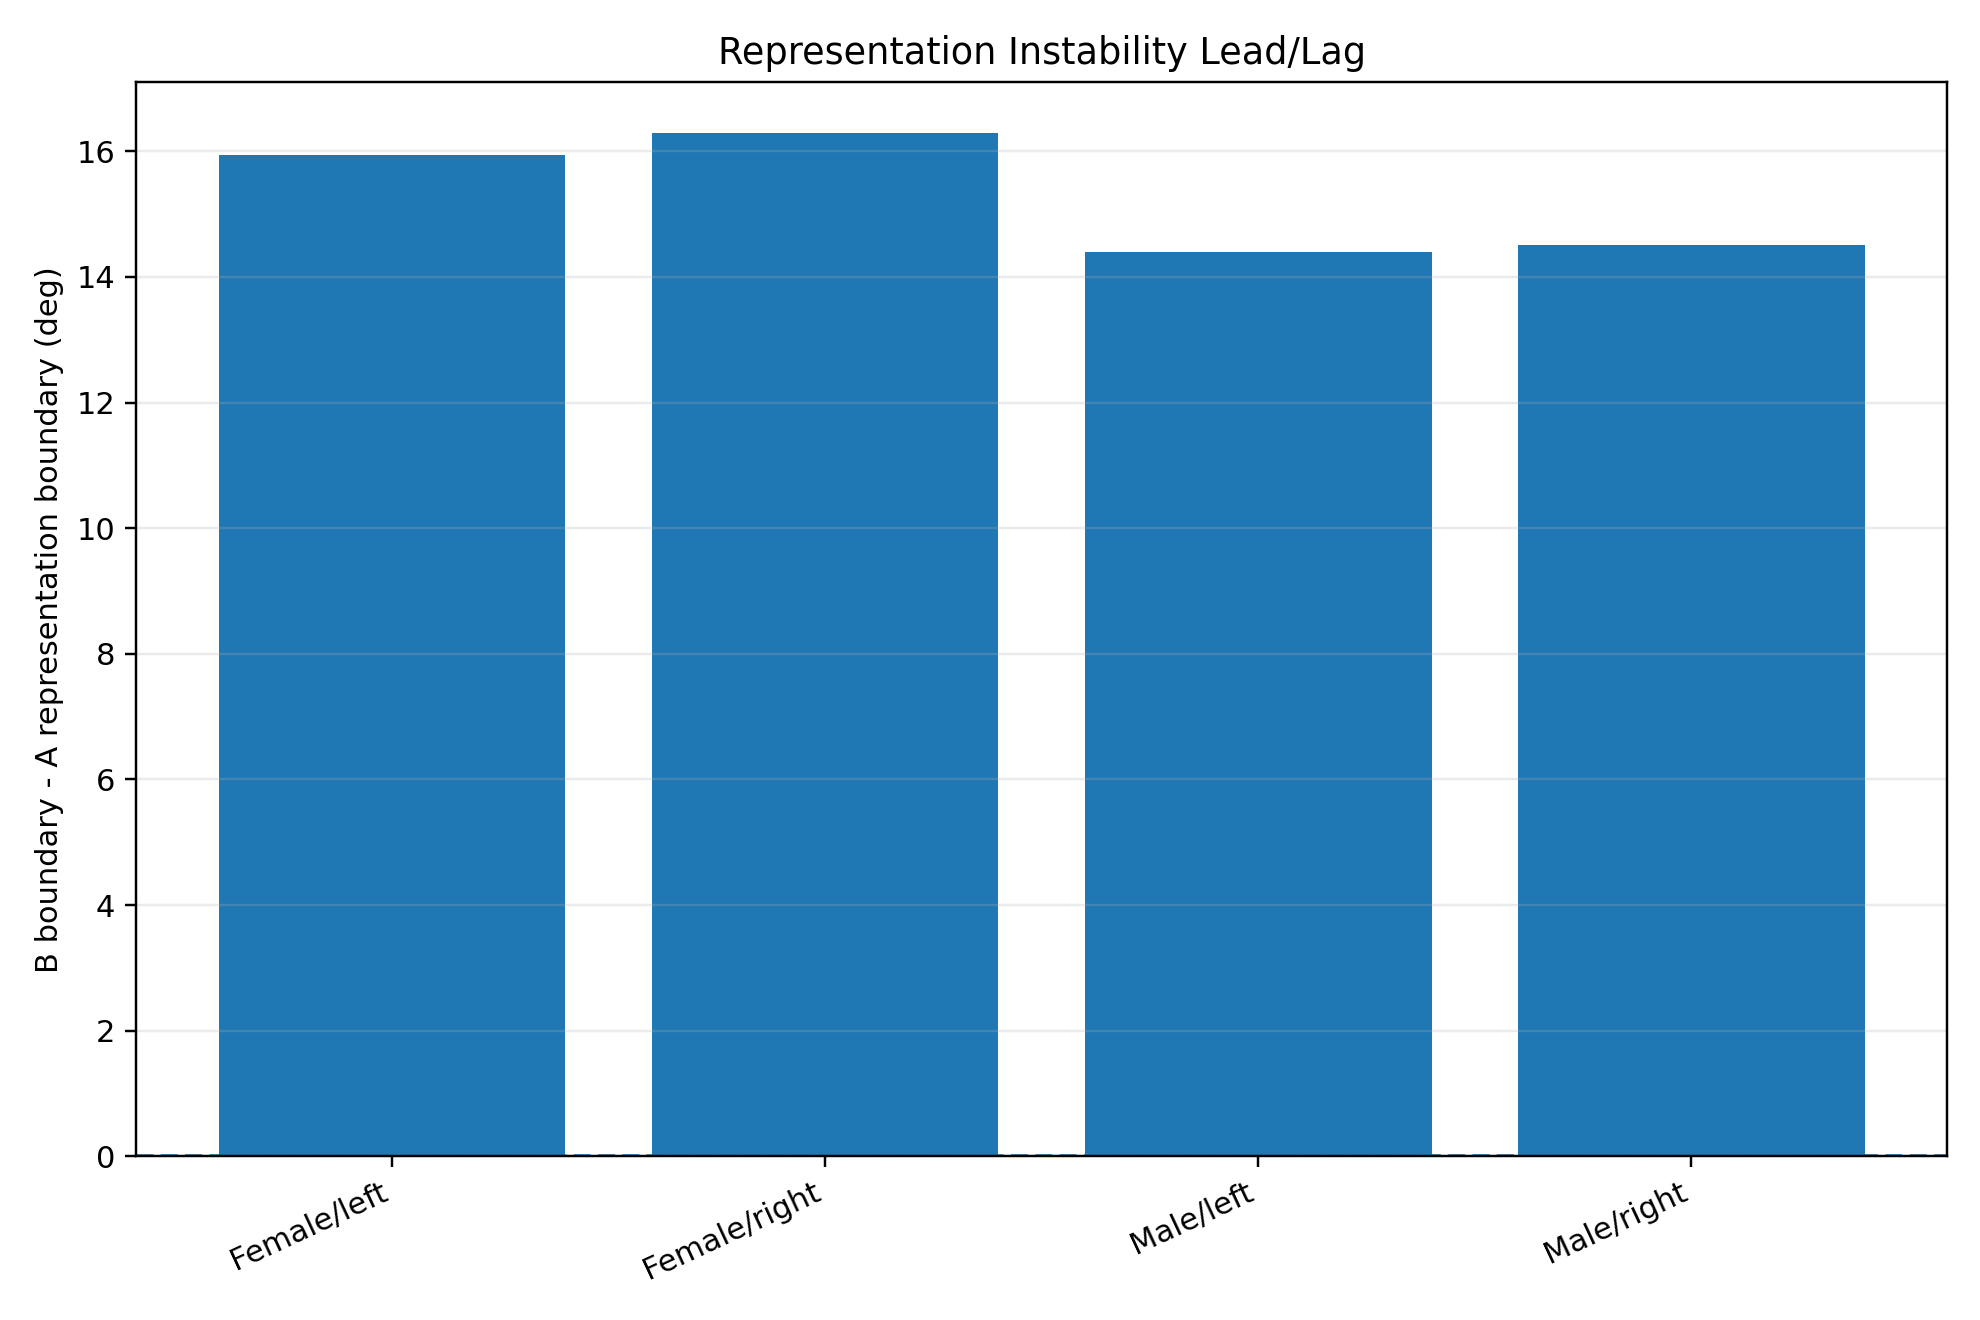

The table this chart was drawn from, first rows:
gender, side, n_A_B, A_before_B_rate, mean_B_minus_A_deg, median_B_minus_A_deg, n_C_B, C_before_B_rate, mean_B_minus_C_deg, median_B_minus_C_deg
Female, left, 205, 0.9366, 15.94, 12.0, 205, 0.7317, 3.756, 2.0
Female, right, 205, 0.8537, 16.29, 12.0, 205, 0.7024, 3.38, 2.0
Male, left, 221, 0.9683, 14.39, 9.0, 221, 0.7104, 3.335, 2.0
Male, right, 221, 0.9367, 14.52, 8.0, 221, 0.6968, 2.525, 1.0
